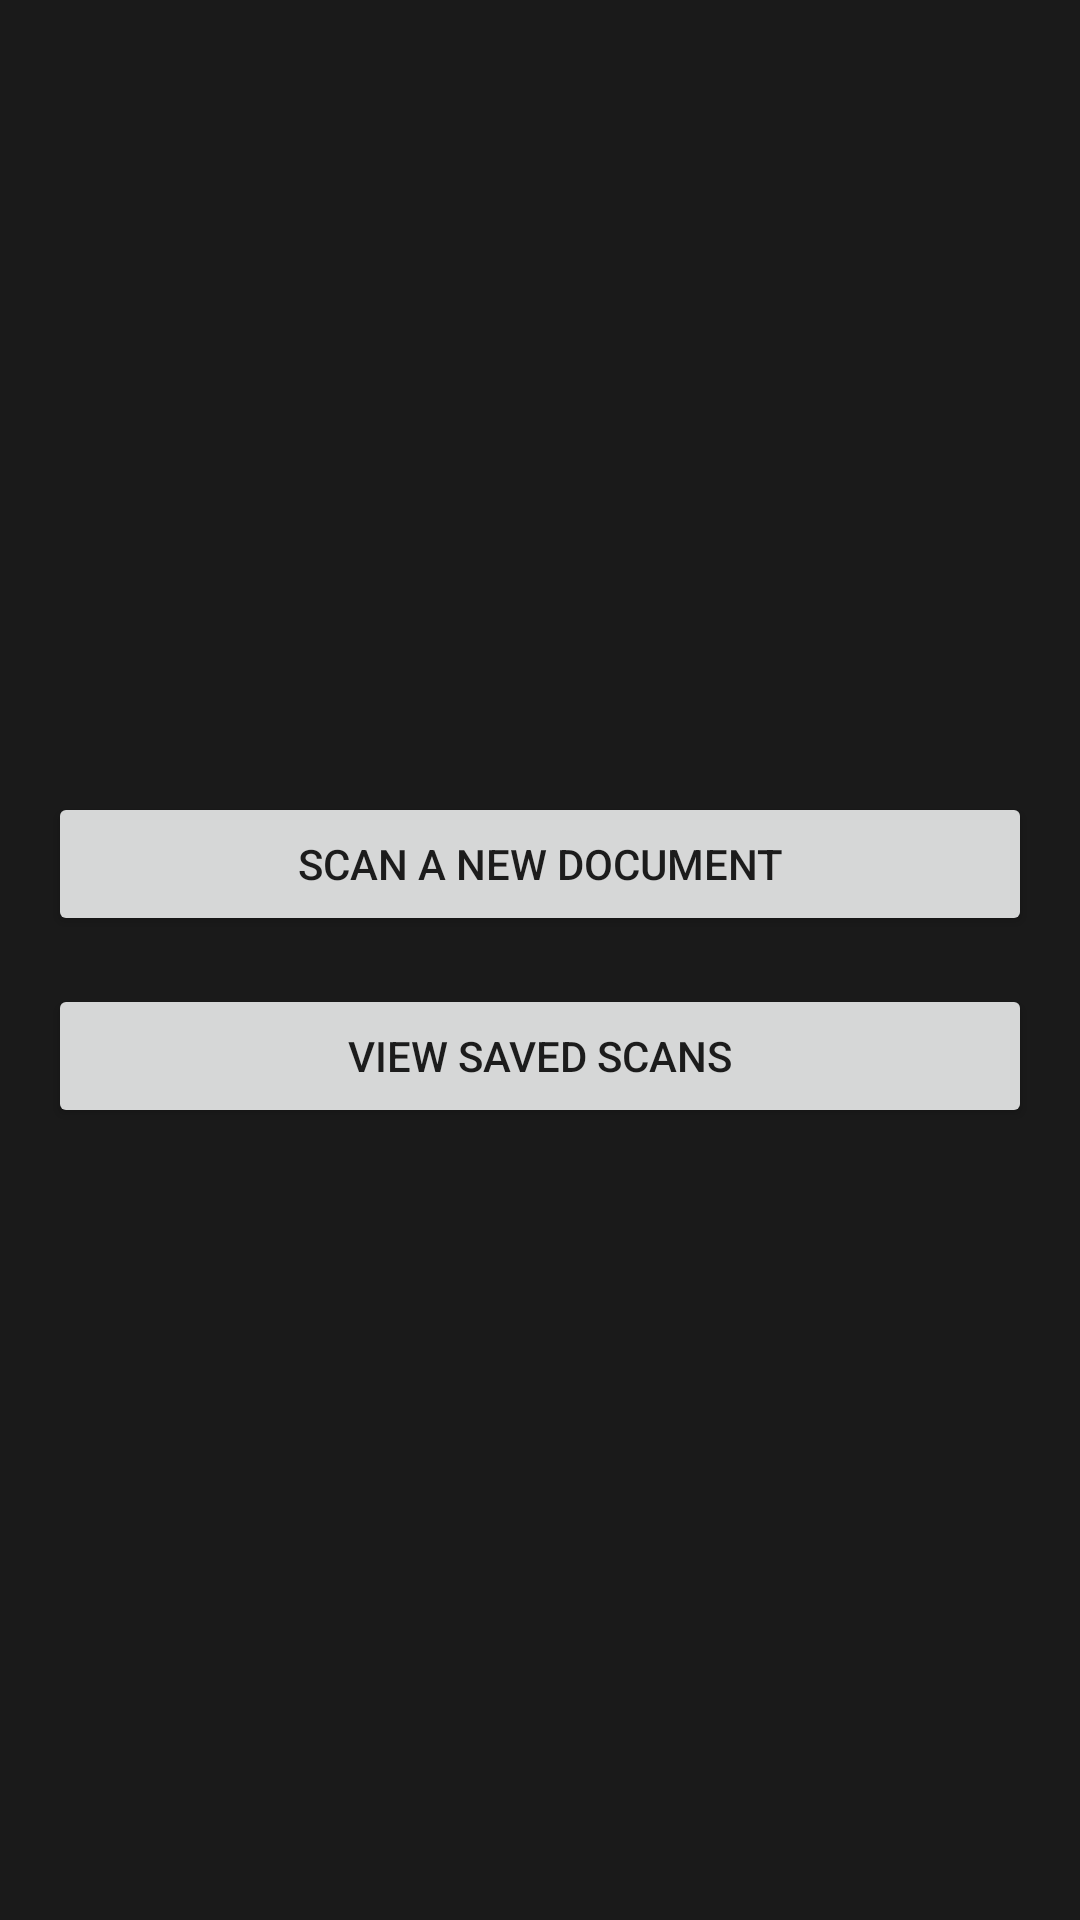

Produce the Android XML layout that renders to this screen, including the resource entries it uses.
<!-- AndroidManifest.xml: application theme Theme.StudentProductivityAPP.Dark -->
<!-- res/layout/activity_pdf_hub.xml -->
<?xml version="1.0" encoding="utf-8"?>
<LinearLayout xmlns:android="http://schemas.android.com/apk/res/android"
    xmlns:tools="http://schemas.android.com/tools"
    android:layout_width="match_parent"
    android:layout_height="match_parent"
    android:orientation="vertical"
    android:gravity="center"
    android:padding="16dp"
    tools:context="com.example.studentproductivityapp.features.pdf_scanner.PdfHubActivity">

    <Button
        android:id="@+id/btnScanNew"
        android:layout_width="match_parent"
        android:layout_height="wrap_content"
        android:text="Scan a New Document" />

    <Button
        android:id="@+id/btnViewSaved"
        android:layout_width="match_parent"
        android:layout_height="wrap_content"
        android:layout_marginTop="16dp"
        android:text="View Saved Scans" />

</LinearLayout>
<!-- resources referenced by this layout -->
<resources>
  <style name="Theme.StudentProductivityAPP.Dark" parent="Theme.MaterialComponents.DayNight.NoActionBar">
          <item name="android:windowBackground">@color/isu_black</item>
      <item name="colorPrimary">@color/isu_orange</item>
      <item name="colorPrimaryVariant">@color/isu_orange</item>
          <item name="colorOnPrimary">@color/black</item>
  
          <item name="colorSecondary">@color/isu_orange</item>
          <item name="colorSecondaryVariant">@color/isu_orange</item>
          <item name="colorOnSecondary">@color/black</item>
  
  <item name="android:statusBarColor">@android:color/transparent</item>
  
          <item name="android:windowLightStatusBar" tools:targetApi="m">false</item>
          <item name="android:navigationBarColor"> @color/isu_black</item>
  
  </style>
  <color name="isu_black">#1A1A1A</color>
  <color name="isu_orange">#F47920</color>
  <color name="black">#FF000000</color>
</resources>
